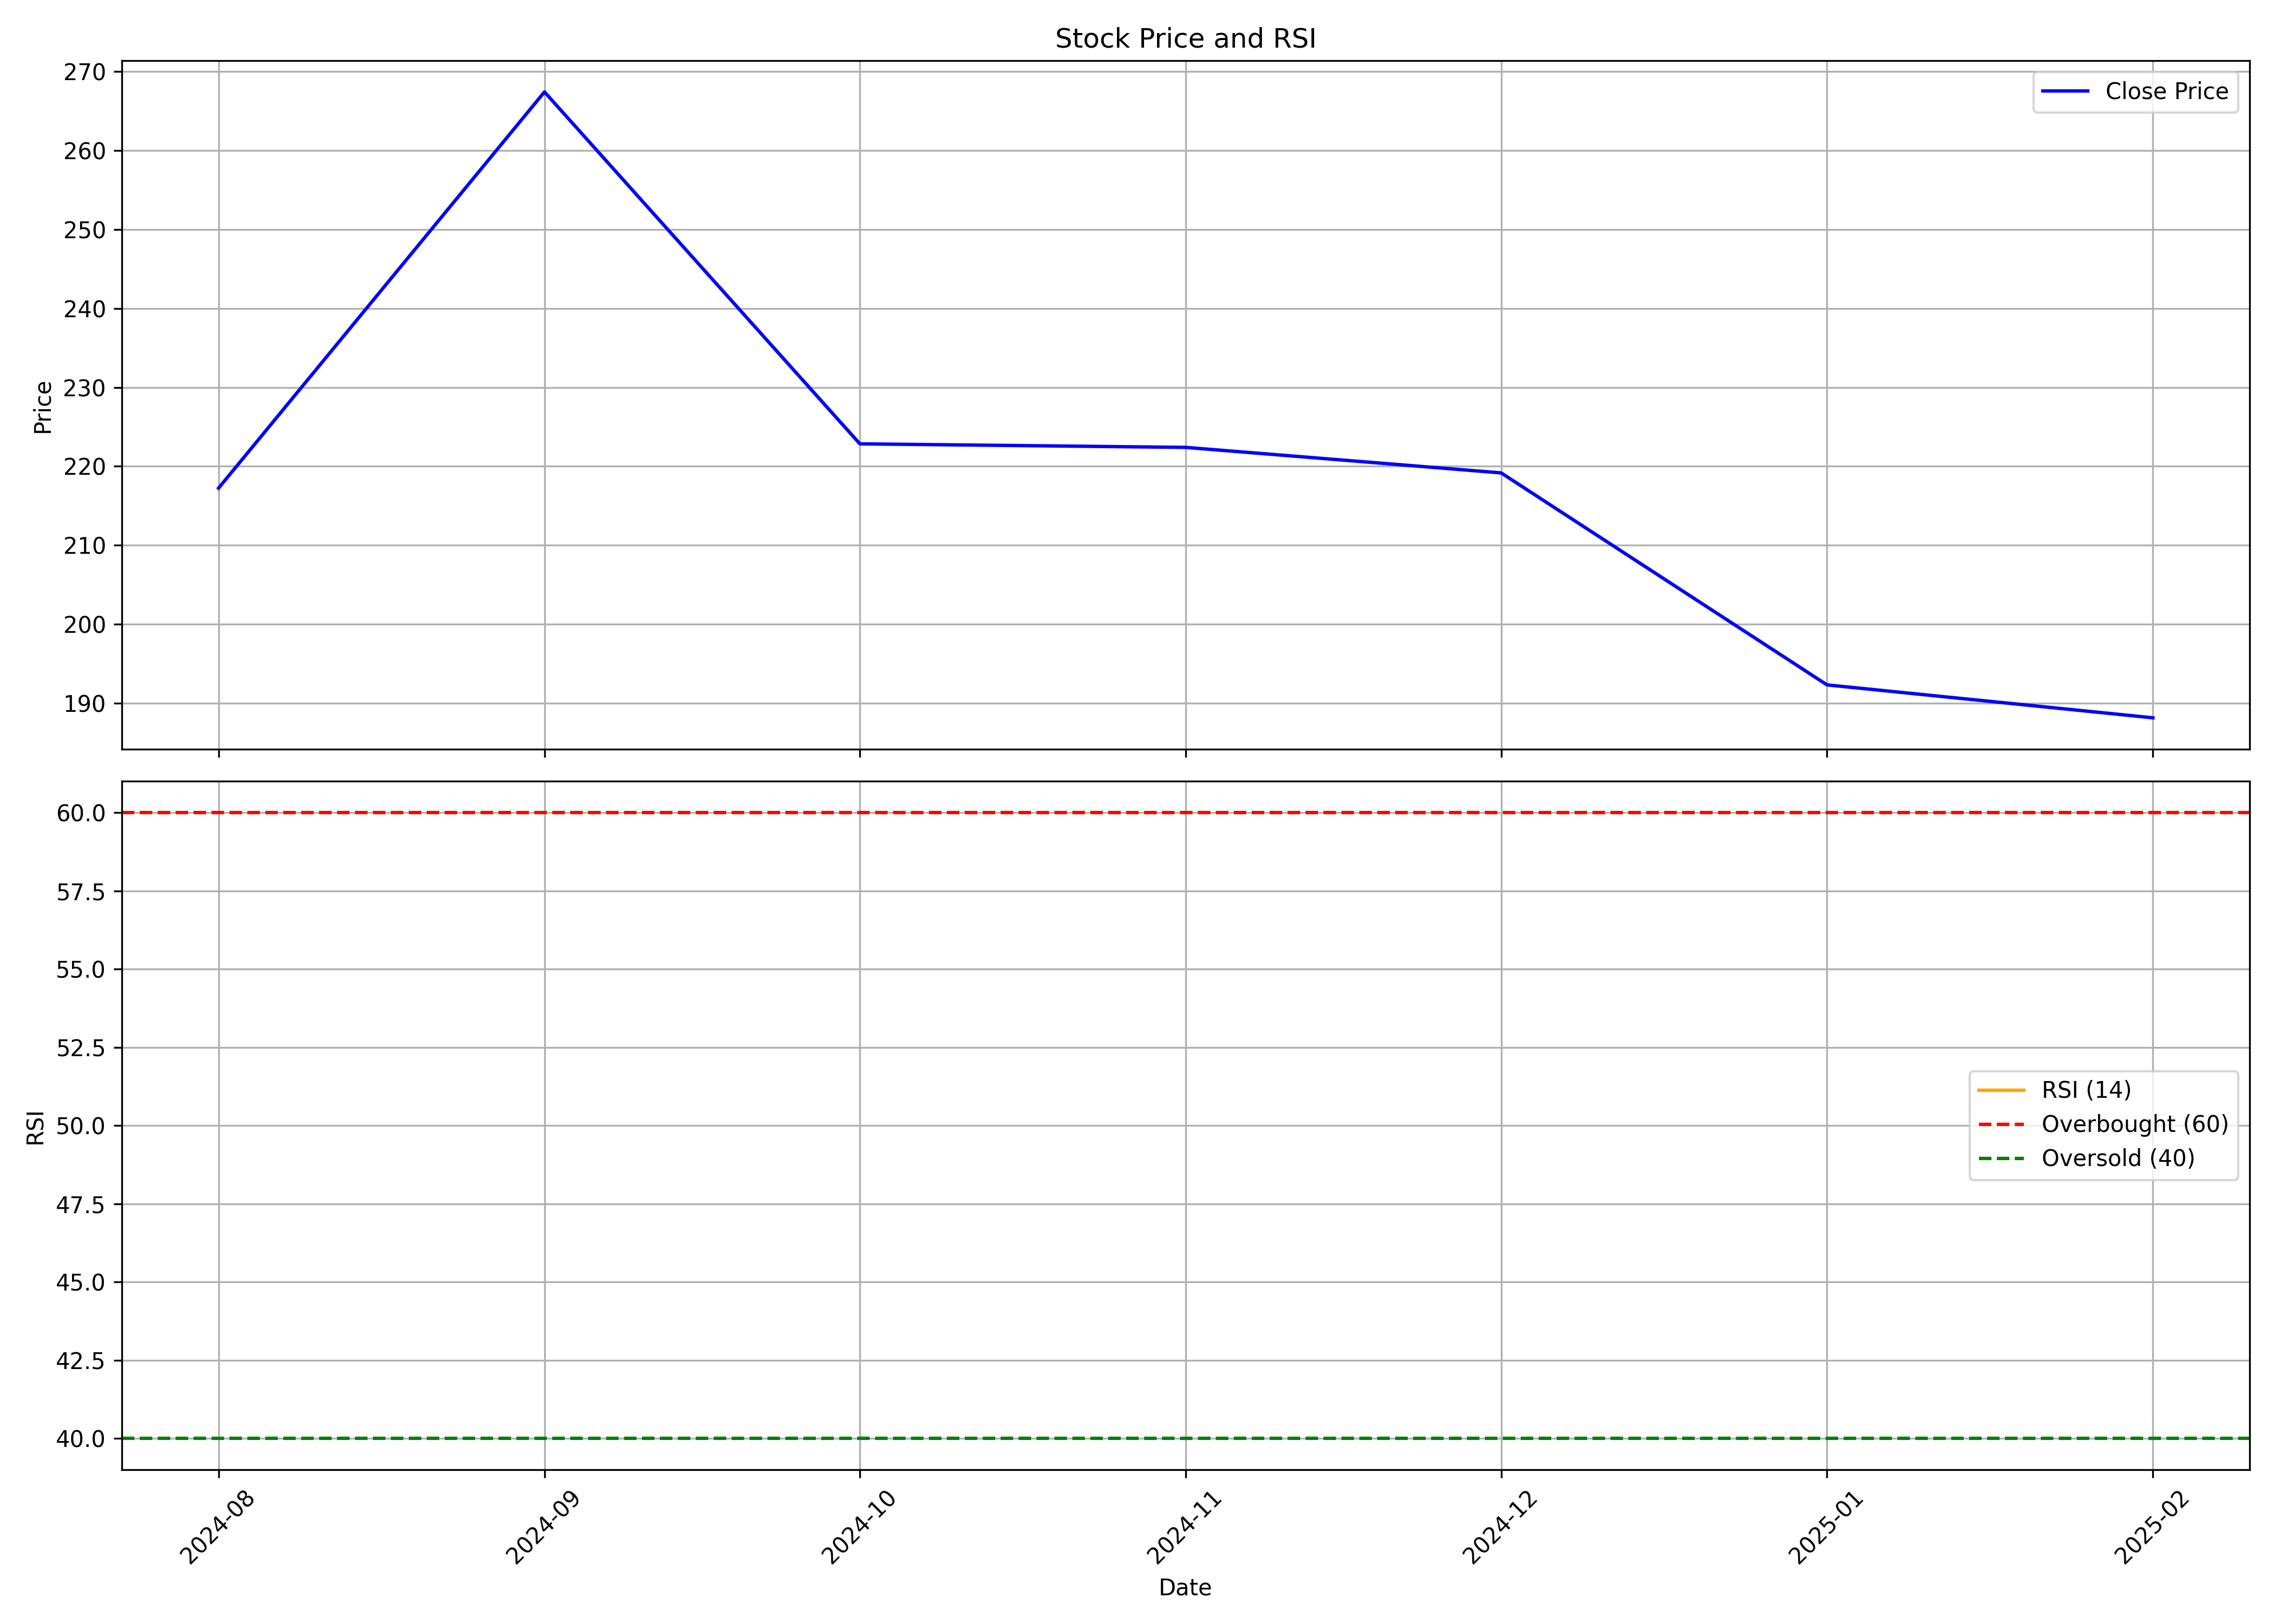

Data behind this chart, as committed beside it:
, date, symbol, open, high, low, close, volume, rsi
0, 2024-08-01, VRAJ, 233.4, 234.0, 209.9, 217.2, 3306382, 
1, 2024-09-01, VRAJ, 220.0, 296.7, 210.7, 267.4, 25548065, 
2, 2024-10-01, VRAJ, 266.8, 274.0, 215.5, 222.9, 5874578, 
3, 2024-11-01, VRAJ, 229.5, 246.1, 211.2, 222.4, 2233776, 
4, 2024-12-01, VRAJ, 222.0, 255.9, 214.1, 219.2, 4201859, 
5, 2025-01-01, VRAJ, 218.3, 227.7, 179.2, 192.3, 1803474, 
6, 2025-02-01, VRAJ, 192.9, 196.9, 186.7, 188.1, 230431, 
